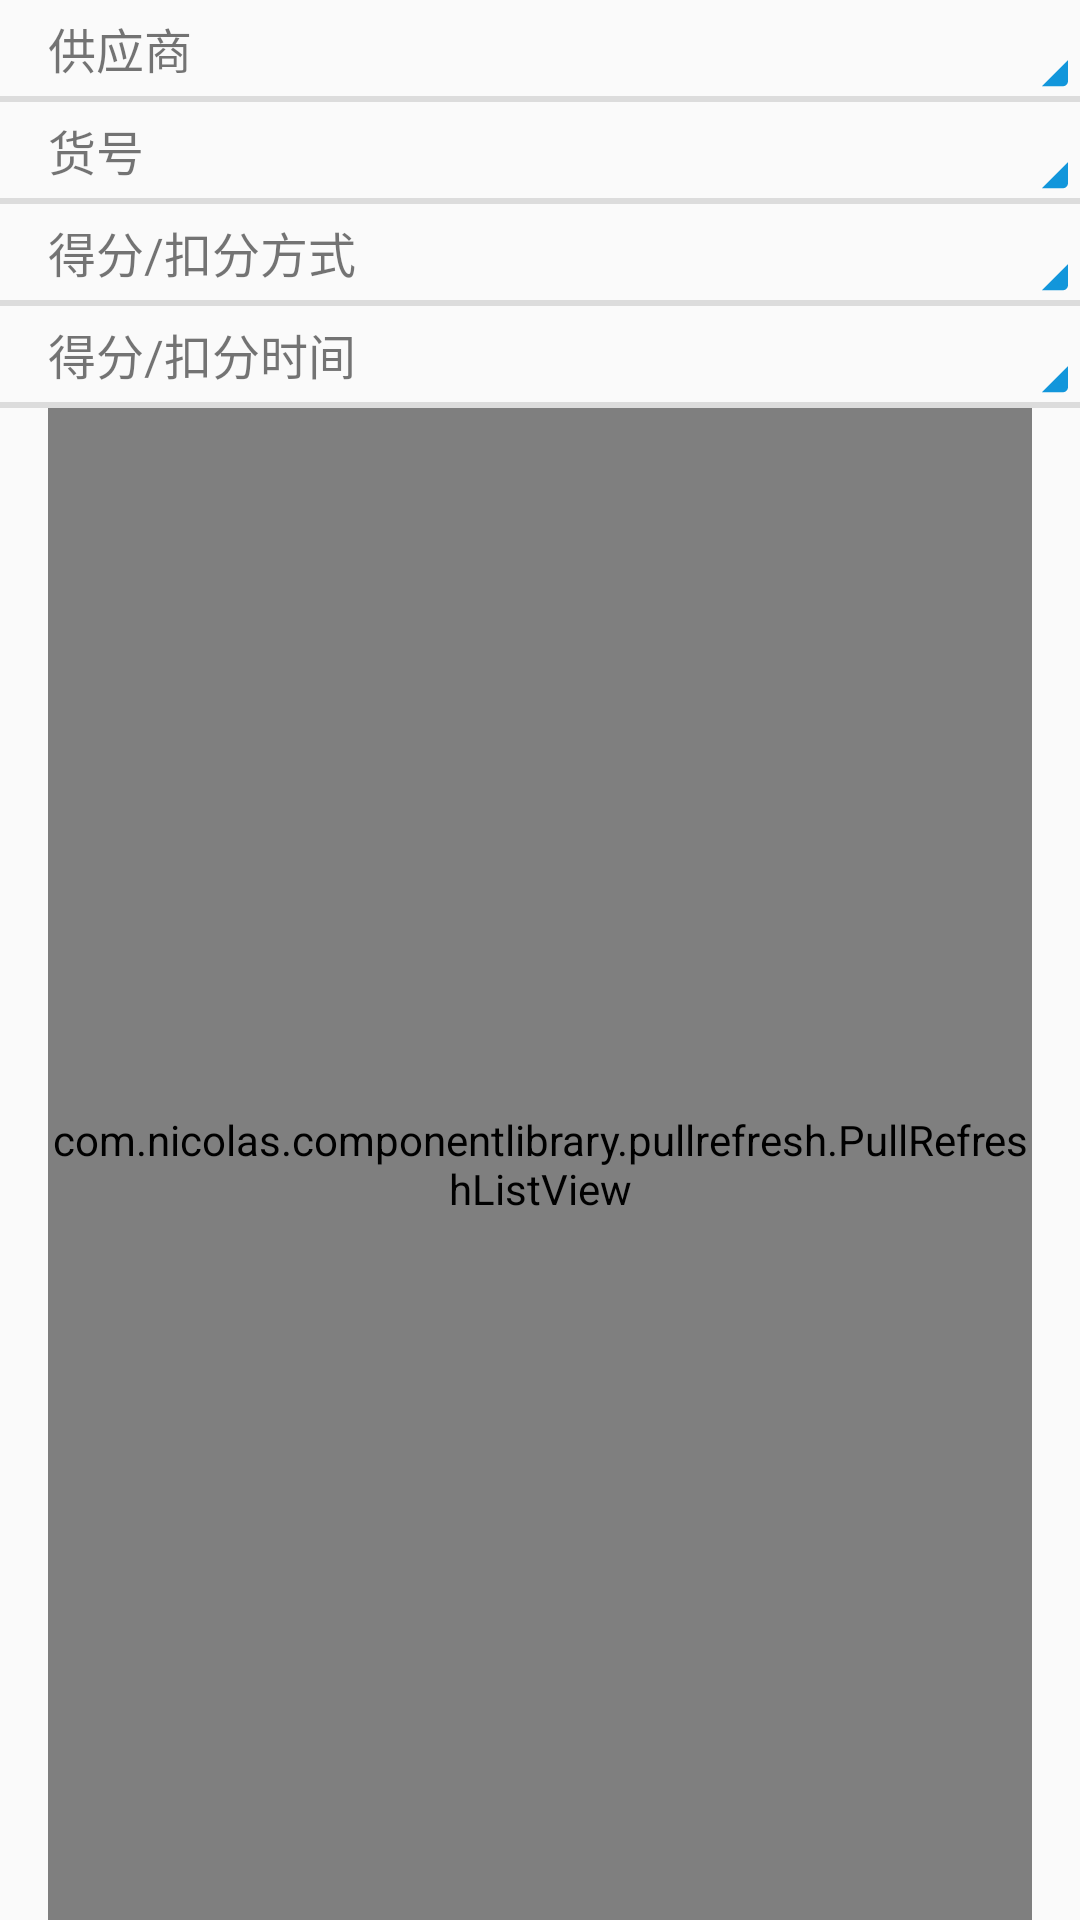

The Android layout XML behind this screen, and the referenced resources:
<!-- AndroidManifest.xml: application theme AppTheme -->
<!-- res/layout/activity_reputation_inquiry.xml -->
<?xml version="1.0" encoding="utf-8"?>
<androidx.constraintlayout.widget.ConstraintLayout xmlns:android="http://schemas.android.com/apk/res/android"
    xmlns:app="http://schemas.android.com/apk/res-auto"
    android:layout_width="match_parent"
    android:layout_height="match_parent">

    <TextView
        android:id="@+id/staff"
        android:layout_width="match_parent"
        android:layout_height="0dp"
        android:layout_marginStart="16dp"
        android:drawableEnd="@drawable/ic_sr_blue"
        android:gravity="start|center"
        android:text="@string/staff"
        android:textSize="@dimen/text_size"
        app:layout_constraintEnd_toEndOf="parent"
        app:layout_constraintHeight_percent="@dimen/view_height_percent"
        app:layout_constraintStart_toStartOf="parent"
        app:layout_constraintTop_toTopOf="parent" />

    <View
        android:id="@+id/divider"
        android:layout_width="0dp"
        android:layout_height="2dp"
        android:background="?android:attr/listDivider"
        app:layout_constraintEnd_toEndOf="parent"
        app:layout_constraintStart_toStartOf="parent"
        app:layout_constraintTop_toBottomOf="@+id/staff" />

    <TextView
        android:id="@+id/goodsID"
        android:layout_width="match_parent"
        android:layout_height="0dp"
        android:layout_marginStart="16dp"
        android:drawableEnd="@drawable/ic_sr_blue"
        android:gravity="start|center"
        android:text="@string/goodsID"
        android:textSize="@dimen/text_size"
        app:layout_constraintEnd_toEndOf="parent"
        app:layout_constraintHeight_percent="@dimen/view_height_percent"
        app:layout_constraintStart_toStartOf="parent"
        app:layout_constraintTop_toBottomOf="@+id/divider" />

    <View
        android:id="@+id/divider1"
        android:layout_width="0dp"
        android:layout_height="2dp"
        android:background="?android:attr/listDivider"
        app:layout_constraintEnd_toEndOf="parent"
        app:layout_constraintStart_toStartOf="parent"
        app:layout_constraintTop_toBottomOf="@+id/goodsID" />

    <TextView
        android:id="@+id/way"
        android:layout_width="match_parent"
        android:layout_height="0dp"
        android:layout_marginStart="16dp"
        android:drawableEnd="@drawable/ic_sr_blue"
        android:gravity="start|center"
        android:text="@string/reputationWay"
        android:textSize="@dimen/text_size"
        app:layout_constraintEnd_toEndOf="parent"
        app:layout_constraintHeight_percent="@dimen/view_height_percent"
        app:layout_constraintStart_toStartOf="parent"
        app:layout_constraintTop_toBottomOf="@+id/divider1" />

    <View
        android:id="@+id/divider2"
        android:layout_width="0dp"
        android:layout_height="2dp"
        android:background="?android:attr/listDivider"
        app:layout_constraintEnd_toEndOf="parent"
        app:layout_constraintStart_toStartOf="parent"
        app:layout_constraintTop_toBottomOf="@+id/way" />

    <TextView
        android:id="@+id/time"
        android:layout_width="match_parent"
        android:layout_height="0dp"
        android:layout_marginStart="16dp"
        android:drawableEnd="@drawable/ic_sr_blue"
        android:gravity="start|center"
        android:text="@string/reputationTime"
        android:textSize="@dimen/text_size"
        app:layout_constraintEnd_toEndOf="parent"
        app:layout_constraintHeight_percent="@dimen/view_height_percent"
        app:layout_constraintStart_toStartOf="parent"
        app:layout_constraintTop_toBottomOf="@+id/divider2" />

    <View
        android:id="@+id/divider3"
        android:layout_width="0dp"
        android:layout_height="2dp"
        android:background="?android:attr/listDivider"
        app:layout_constraintEnd_toEndOf="parent"
        app:layout_constraintStart_toStartOf="parent"
        app:layout_constraintTop_toBottomOf="@+id/time" />

    <com.nicolas.componentlibrary.pullrefresh.PullRefreshListView
        android:id="@+id/pullToRefreshListView"
        android:layout_width="0dp"
        android:layout_height="0dp"
        android:layout_marginStart="16dp"
        android:layout_marginEnd="16dp"
        app:layout_constraintBottom_toBottomOf="parent"
        app:layout_constraintEnd_toEndOf="parent"
        app:layout_constraintStart_toStartOf="parent"
        app:layout_constraintTop_toBottomOf="@+id/divider3" />

</androidx.constraintlayout.widget.ConstraintLayout>
<!-- resources referenced by this layout -->
<resources>
  <dimen name="text_size">16sp</dimen>
  <dimen name="view_height_percent">0.05</dimen>
  <!-- drawable ic_sr_blue (drawable-v24) -->
  <vector xmlns:android="http://schemas.android.com/apk/res/android"
      android:width="64dp"
      android:height="64dp"
      android:viewportWidth="1024"
      android:viewportHeight="1024">
    <path
        android:pathData="M960,576v112c0,15.46 -12.54,28 -28,28H820l140,-140z"
        android:fillColor="#1296db"/>
    <path
        android:pathData="M923.1,672.99l16.28,-16.3a2.13,2.13 0,0 0,0 -3l-0.09,-0.09a2.13,2.13 0,0 0,-3 0l-16.29,16.32 -16.28,-16.32a2.13,2.13 0,0 0,-3 0l-0.09,0.09a2.1,2.1 0,0 0,0 3l16.29,16.3 -16.29,16.3a2.13,2.13 0,0 0,0 3l0.09,0.09a2.13,2.13 0,0 0,3 0l16.29,-16.3 16.29,16.3a2.13,2.13 0,0 0,3 0l0.09,-0.09a2.14,2.14 0,0 0,0 -3l-16.29,-16.3h0z"
        android:fillColor="#1296db"/>
  </vector>
  <string name="goodsID">货号</string>
  <string name="reputationTime">得分/扣分时间</string>
  <string name="reputationWay">得分/扣分方式</string>
  <string name="staff">供应商</string>
  <style name="AppTheme" parent="Base.Theme.AppCompat.Light.DarkActionBar">
          
          <item name="colorPrimary">@color/colorPrimary</item>
          <item name="colorPrimaryDark">@color/colorPrimaryDark</item>
          <item name="colorAccent">@color/colorAccent</item>
      </style>
  <color name="colorPrimary">#6200EE</color>
  <color name="colorPrimaryDark">#3700B3</color>
  <color name="colorAccent">#03DAC5</color>
</resources>
